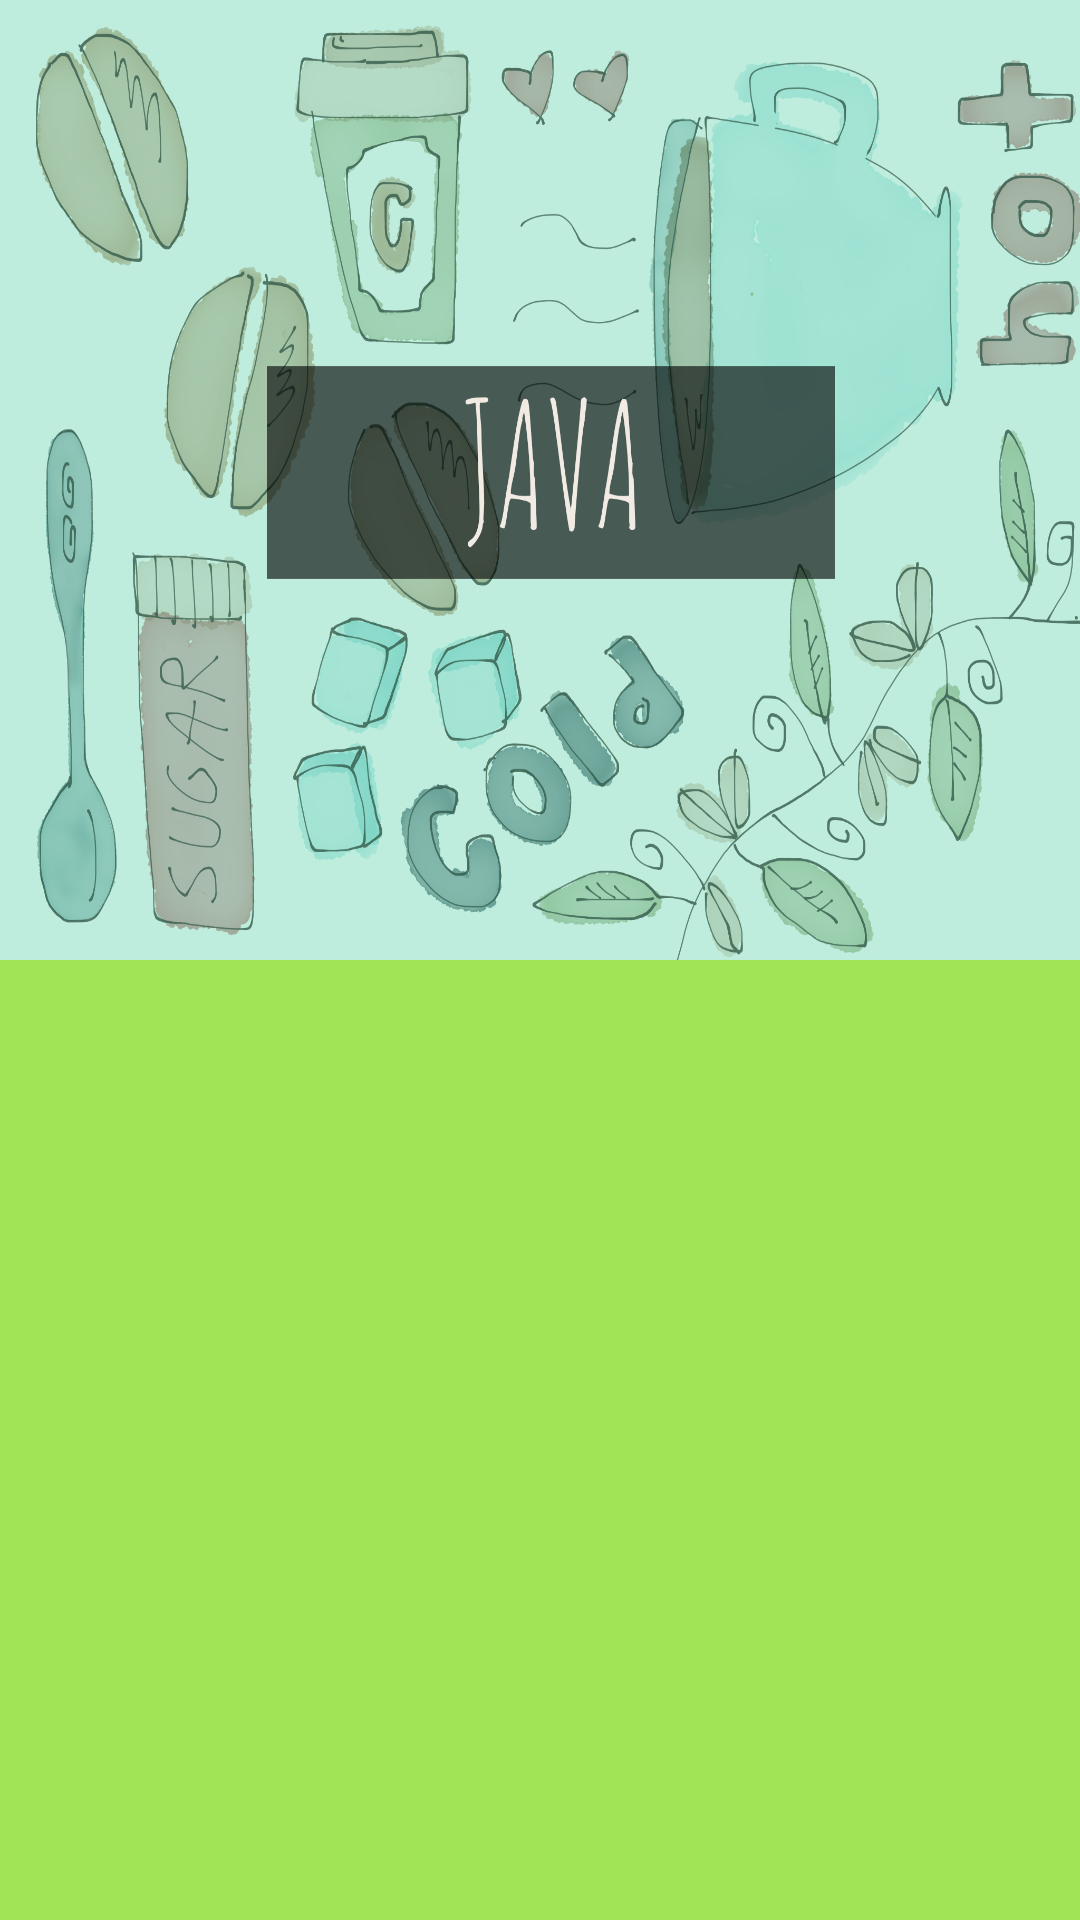

Write the Android layout XML for this screen, with the resource values it uses.
<!-- AndroidManifest.xml: application theme AppTheme -->
<!-- res/layout/activity_learn.xml -->
<?xml version="1.0" encoding="utf-8"?>
<RelativeLayout xmlns:android="http://schemas.android.com/apk/res/android"
    android:layout_width="match_parent"
    android:layout_height="match_parent"
    android:clickable="true">

    <LinearLayout
        android:orientation="vertical"
        android:layout_width="match_parent"
        android:weightSum="1"
        android:layout_height="match_parent"
        android:id="@+id/linearLayout">

        <ImageButton
            android:src="@drawable/java4"
            android:cropToPadding="false"
            android:layout_centerHorizontal="false"
            android:scaleType="fitXY"
            android:layout_width="match_parent"
            android:layout_weight="0.5"
            android:layout_height="0dp"
            android:text="Java"
            android:background="#69D5B1"
            android:textColor="#FFFFFF"
            android:id="@+id/javaButton" />

        <ImageButton
            android:src="@drawable/python2"
            android:cropToPadding="false"
            android:layout_centerHorizontal="false"
            android:scaleType="fitXY"
            android:layout_width="match_parent"
            android:layout_weight="0.5"
            android:layout_height="0dp"
            android:text="Python"
            android:background="#A1E455"
            android:textColor="#FFFFFF"
            android:id="@+id/pythonButton" />

    </LinearLayout>

</RelativeLayout>
<!-- resources referenced by this layout -->
<resources>
  <!-- drawable java4: png bitmap (drawable-hdpi, 1037745 bytes) -->
  <style name="AppTheme" parent="android:style/Theme.Holo.Light">
  
          
          <item name="android:windowBackground">@color/background</item>
          <item name="android:textViewStyle">@style/labelStyle</item>
          <item name="android:actionBarStyle">@style/aBStyle</item>
      </style>
  <color name="background">#f1ebe4</color>
  <style name="labelStyle">
          <item name="android:fontFamily">sans-serif</item>
          <item name="android:textColor">#4A6E77</item>
      </style>
  <style name="aBStyle" parent="@android:style/Widget.Holo.Light.ActionBar.Solid.Inverse">
          <item name="android:background">#4A6E77</item>
          <item name="android:titleTextStyle">@style/titleStyle</item>
      </style>
  <style name="titleStyle">
          <item name="android:fontFamily">sans-serif</item>
          <item name="android:textColor">#f1ebe4</item>
      </style>
</resources>
